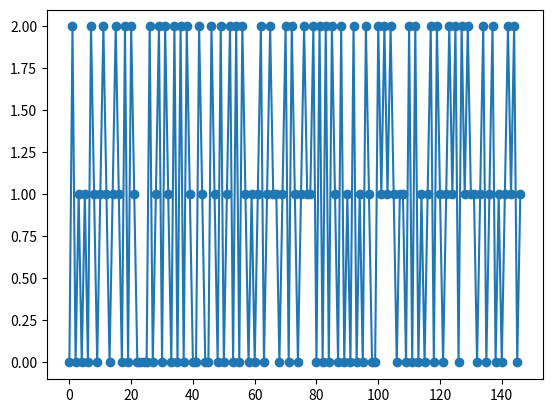

The matplotlib source for this figure:
import matplotlib.pyplot as plt
#data from DCV of Io, Titan etc after season 11:


#0 == THE HANGAR 
#1 == WINDING COVE
#2 == WATCHER'S GRAVE

#each item is a week starting 9/13/2020 corresponding to nums above
locations = [0, 2, 0, 1, 0, 1, 0, 2, 1, 0, 1, 2, 1, 0, 1, 2, 1, 0, 2, 0, 2, 1, 0, 0, 0, 0, 2, 0, 1, 2, 0, 2, 1, 0, 2, 0, 2, 0, 2, 1, 0, 0, 2, 1, 0, 0, 2, 1, 0, 2, 0, 1, 2, 0, 2, 0, 2, 1, 0, 1, 0, 1, 2, 0, 1, 2, 1, 1, 0, 1, 2, 0, 2, 1, 0, 1, 2, 1, 1, 2, 0, 2, 0, 2, 0, 2, 1, 0, 2, 0, 1, 0, 2, 0, 1, 0, 2, 1, 0, 0, 2, 1, 2, 1, 2, 1, 0, 1, 1, 0, 2, 0, 2, 0, 1, 0, 1, 2, 0, 2, 1, 0, 1, 2, 1, 2, 0, 2, 1, 2, 1, 1, 0, 1, 2, 0, 1, 2, 0, 1, 0, 1, 2, 1, 2, 0, 1]
xAx = []

for i in range(len(locations)):
    xAx.append(i)


plt.plot(xAx, locations, '-')
plt.scatter(xAx,locations)
plt.show()